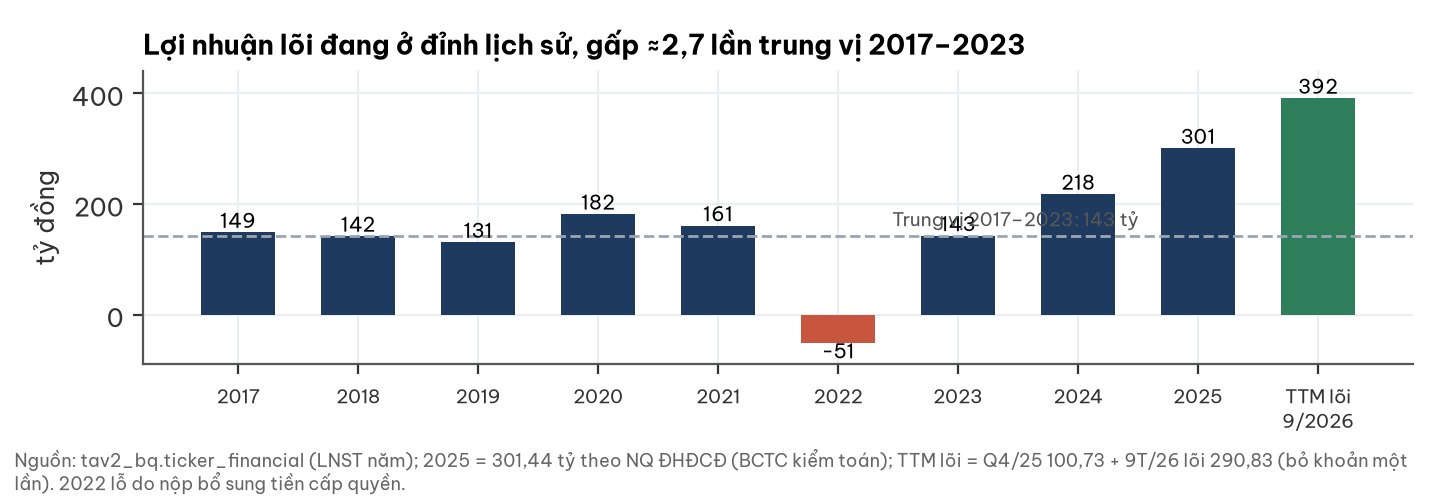

Data behind this chart, as committed beside it:
nam, lnst_ty
2017, 149.0
2018, 142.0
2019, 131.0
2020, 182.0
2021, 161.0
2022, -51.0
2023, 143.0
2024, 218.0
2025, 301.0
TTM lõi?9/2026, 391.6
